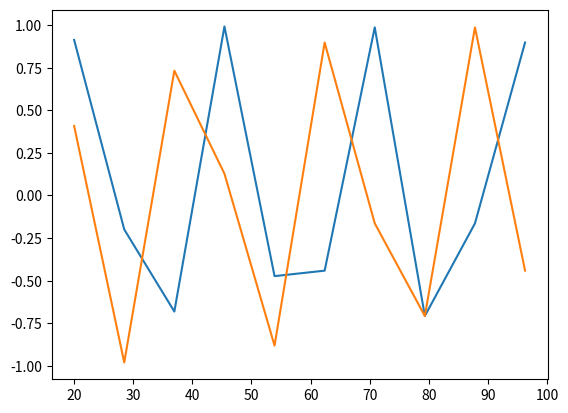

This figure's Python source:
import numpy as np 
import matplotlib.pyplot as plt 

x= np.arange(20,104.75, 3.6)


a = np.linspace(20,104.75, 10, endpoint=False)

print (x, a)

b = np.sin(a)
c = np.cos(a)
plt.plot (a, b)
# plt.plot (a,a)
plt.plot (a,c)

